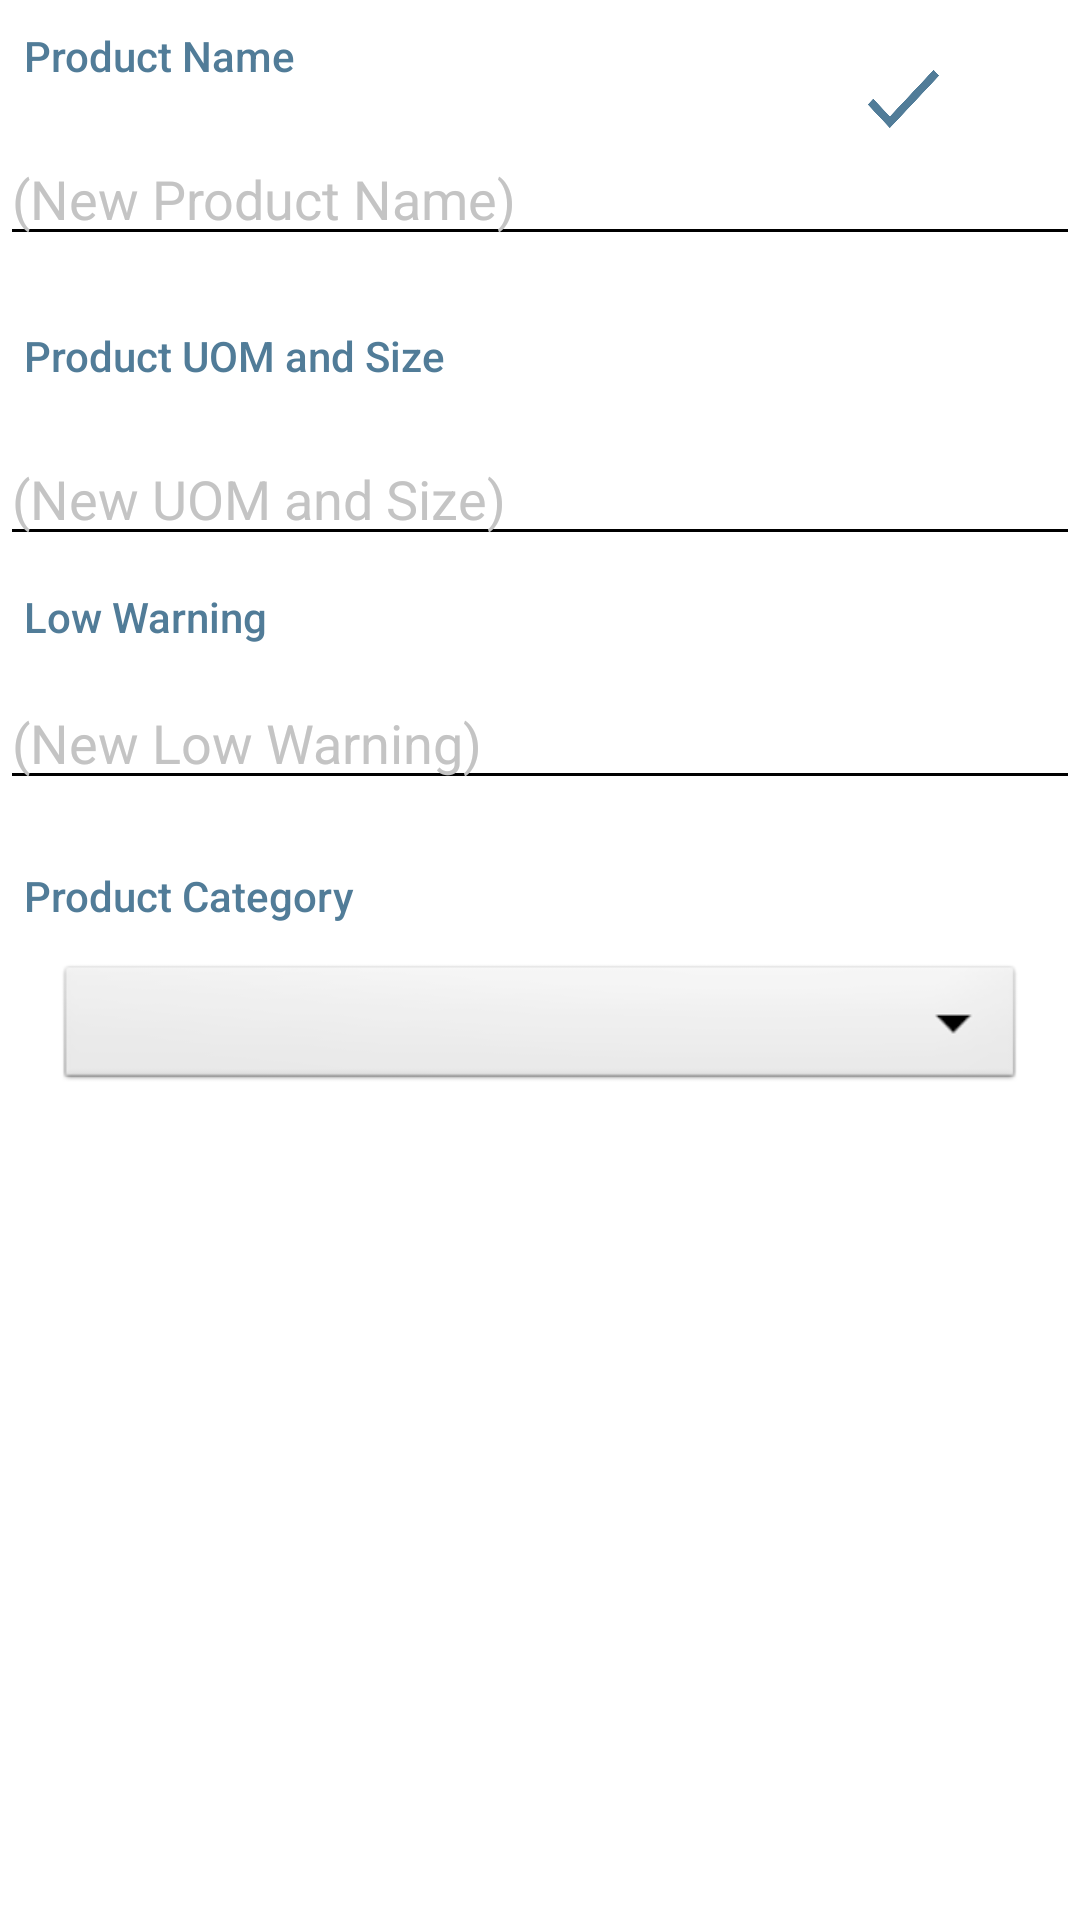

Android layout source for this screen:
<!-- AndroidManifest.xml: application theme Theme.InventoryManagement -->
<!-- res/layout/activity_update_products.xml -->
<?xml version="1.0" encoding="utf-8"?>
<androidx.constraintlayout.widget.ConstraintLayout xmlns:android="http://schemas.android.com/apk/res/android"
    xmlns:app="http://schemas.android.com/apk/res-auto"
    xmlns:tools="http://schemas.android.com/tools"
    android:layout_width="match_parent"
    android:layout_height="match_parent"
    android:background="@color/white"
    tools:context=".addProducts">

    <ImageButton
        android:id="@+id/btnCheck"
        android:layout_width="31dp"
        android:layout_height="33dp"
        android:layout_marginTop="16dp"
        android:layout_marginEnd="44dp"
        android:layout_marginRight="44dp"
        android:background="@drawable/check"
        app:layout_constraintEnd_toEndOf="parent"
        app:layout_constraintTop_toTopOf="parent" />

    <EditText
        android:id="@+id/editName"
        android:layout_width="match_parent"
        android:layout_height="wrap_content"
        android:layout_marginTop="44dp"
        android:ems="10"
        android:backgroundTint="@color/black"
        android:hint="(New Product Name)"
        android:textColor="#1B1E21"
        android:textColorHint="#C4C4C4"
        android:inputType="textPersonName"
        app:layout_constraintEnd_toEndOf="parent"
        app:layout_constraintHorizontal_bias="0.0"
        app:layout_constraintStart_toStartOf="parent"
        app:layout_constraintTop_toTopOf="parent" />

    <TextView
        android:id="@+id/tvName"
        android:layout_width="wrap_content"
        android:layout_height="wrap_content"
        android:layout_marginStart="8dp"
        android:layout_marginLeft="8dp"
        android:layout_marginBottom="16dp"
        android:fontFamily="sans-serif-medium"
        android:text="Product Name"
        android:textColor="#517C98"
        app:layout_constraintBottom_toTopOf="@+id/editName"
        app:layout_constraintStart_toStartOf="parent" />

    <EditText
        android:id="@+id/editUOM"
        android:layout_width="match_parent"
        android:layout_height="wrap_content"
        android:layout_marginTop="144dp"
        android:ems="10"
        android:hint="(New UOM and Size)"
        android:inputType="textPersonName"
        android:textColor="#1B1E21"
        android:textColorHint="#C4C4C4"
        android:backgroundTint="@color/black"
        app:layout_constraintEnd_toEndOf="parent"
        app:layout_constraintHorizontal_bias="0.0"
        app:layout_constraintStart_toStartOf="parent"
        app:layout_constraintTop_toTopOf="parent" />

    <TextView
        android:id="@+id/tvLow"
        android:layout_width="wrap_content"
        android:layout_height="wrap_content"
        android:layout_marginLeft="8dp"
        android:fontFamily="sans-serif-medium"
        android:text="Low Warning"
        android:textColor="#517C98"
        app:layout_constraintBottom_toTopOf="@+id/editLow"
        app:layout_constraintStart_toStartOf="parent"
        app:layout_constraintTop_toBottomOf="@+id/editUOM" />

    <EditText
        android:id="@+id/editLow"
        android:layout_width="match_parent"
        android:layout_height="wrap_content"
        android:layout_marginTop="40dp"
        android:backgroundTint="@color/black"
        android:ems="10"
        android:hint="(New Low Warning)"
        android:inputType="number"
        android:textColor="#DF4B4B"
        android:textColorHint="#C4C4C4"
        app:layout_constraintEnd_toEndOf="parent"
        app:layout_constraintHorizontal_bias="0.0"
        app:layout_constraintStart_toStartOf="parent"
        app:layout_constraintTop_toBottomOf="@+id/editUOM" />

    <Spinner
        android:id="@+id/spinCategory"
        android:layout_width="323dp"
        android:layout_height="45dp"
        android:layout_marginTop="320dp"
        android:background="@android:drawable/btn_dropdown"
        android:spinnerMode="dropdown"
        android:popupBackground="#fff"
        app:layout_constraintEnd_toEndOf="parent"
        app:layout_constraintStart_toStartOf="parent"
        app:layout_constraintTop_toTopOf="parent" />

    <TextView
        android:id="@+id/tvCategory"
        android:layout_width="wrap_content"
        android:layout_height="wrap_content"
        android:layout_marginStart="8dp"
        android:layout_marginLeft="8dp"
        android:layout_marginBottom="12dp"
        android:fontFamily="sans-serif-medium"
        android:text="Product Category"
        android:textColor="#517C98"
        app:layout_constraintBottom_toTopOf="@+id/spinCategory"
        app:layout_constraintStart_toStartOf="parent" />

    <TextView
        android:id="@+id/tvUOM"
        android:layout_width="wrap_content"
        android:layout_height="wrap_content"
        android:layout_marginStart="8dp"
        android:layout_marginLeft="8dp"
        android:layout_marginBottom="16dp"
        android:fontFamily="sans-serif-medium"
        android:text="Product UOM and Size"
        android:textColor="#517C98"
        app:layout_constraintBottom_toTopOf="@+id/editUOM"
        app:layout_constraintStart_toStartOf="parent" />


</androidx.constraintlayout.widget.ConstraintLayout>
<!-- resources referenced by this layout -->
<resources>
  <!-- drawable check: png bitmap (drawable, 2627 bytes) -->
  <style name="Theme.InventoryManagement" parent="Theme.MaterialComponents.DayNight.DarkActionBar">
          
          <item name="colorPrimary">@color/purple_500</item>
          <item name="colorPrimaryVariant">@color/purple_700</item>
          <item name="colorOnPrimary">@color/white</item>
          
          <item name="colorSecondary">@color/teal_200</item>
          <item name="colorSecondaryVariant">@color/teal_700</item>
          <item name="colorOnSecondary">@color/black</item>
          
          <item name="android:statusBarColor" tools:targetApi="l">?attr/colorPrimaryVariant</item>
          
      </style>
  <!-- not gathered from this repository: default colours our renderer supplied (Android Studio template values) -->
  <color name="purple_500">#FF6200EE</color>
  <color name="purple_700">#FF3700B3</color>
  <color name="teal_200">#FF03DAC5</color>
  <color name="teal_700">#FF018786</color>
  <color name="black">#FF000000</color>
  <color name="white">#FFFFFFFF</color>
</resources>
